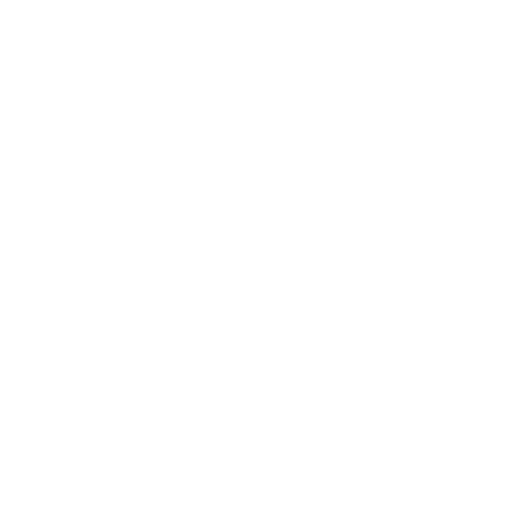
t = 0.00 s
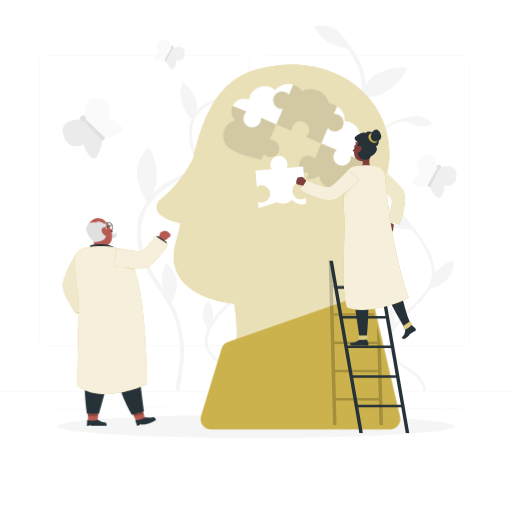
t = 1.15 s
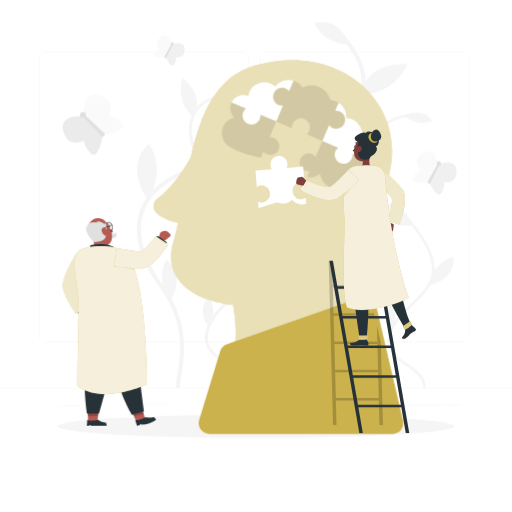
t = 2.20 s
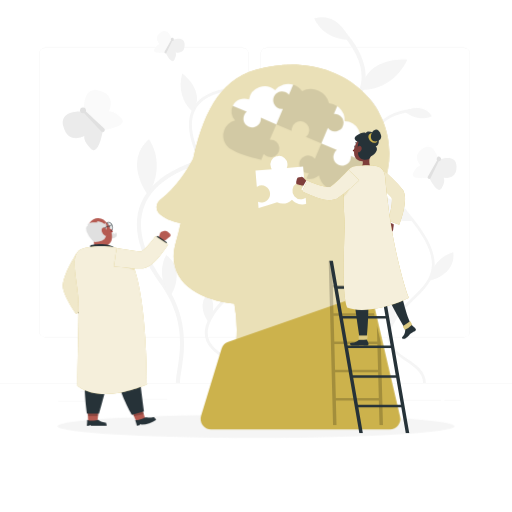
t = 3.55 s
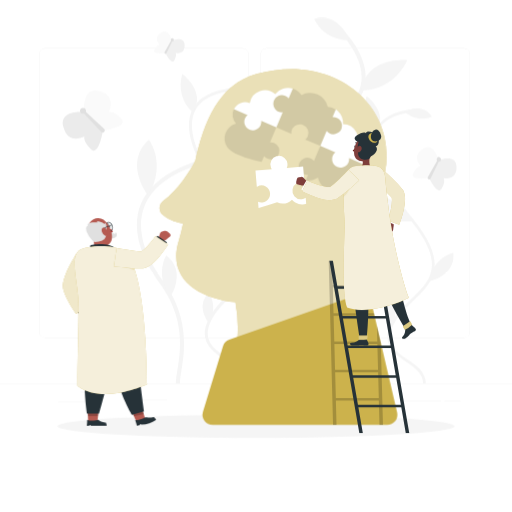
t = 4.60 s
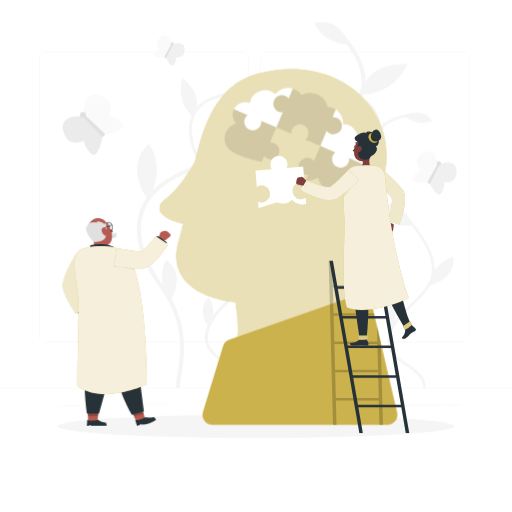
t = 5.80 s

The animated SVG that drew these frames (rendered in a browser with its animation timeline set to each time). Animation: 7 CSS @keyframes rules; one cycle of 7.00 s, repeats indefinitely.

<svg class="animated" id="freepik_stories-mental-health" xmlns="http://www.w3.org/2000/svg" viewBox="0 0 500 500" version="1.1" xmlns:xlink="http://www.w3.org/1999/xlink" xmlns:svgjs="http://svgjs.com/svgjs"><style>svg#freepik_stories-mental-health:not(.animated) .animable {opacity: 0;}svg#freepik_stories-mental-health.animated #freepik--background-complete--inject-1 {animation: 1s 1 forwards cubic-bezier(.36,-0.01,.5,1.38) lightSpeedRight,6s Infinite  linear floating;animation-delay: 0s,1s;}svg#freepik_stories-mental-health.animated #freepik--Shadow--inject-1 {animation: 1s 1 forwards cubic-bezier(.36,-0.01,.5,1.38) slideDown;animation-delay: 0s;}svg#freepik_stories-mental-health.animated #freepik--Head--inject-1 {animation: 1s 1 forwards cubic-bezier(.36,-0.01,.5,1.38) fadeIn,6s Infinite  linear heartbeat;animation-delay: 0s,1s;}svg#freepik_stories-mental-health.animated #freepik--character-1--inject-1 {animation: 1s 1 forwards cubic-bezier(.36,-0.01,.5,1.38) lightSpeedLeft;animation-delay: 0s;}svg#freepik_stories-mental-health.animated #freepik--character-2--inject-1 {animation: 1s 1 forwards cubic-bezier(.36,-0.01,.5,1.38) zoomOut;animation-delay: 0s;}            @keyframes lightSpeedRight {              from {                transform: translate3d(50%, 0, 0) skewX(-20deg);                opacity: 0;              }              60% {                transform: skewX(10deg);                opacity: 1;              }              80% {                transform: skewX(-2deg);              }              to {                opacity: 1;                transform: translate3d(0, 0, 0);              }            }                    @keyframes floating {                0% {                    opacity: 1;                    transform: translateY(0px);                }                50% {                    transform: translateY(-10px);                }                100% {                    opacity: 1;                    transform: translateY(0px);                }            }                    @keyframes slideDown {                0% {                    opacity: 0;                    transform: translateY(-30px);                }                100% {                    opacity: 1;                    transform: translateY(0);                }            }                    @keyframes fadeIn {                0% {                    opacity: 0;                }                100% {                    opacity: 1;                }            }                    @keyframes heartbeat {                0% {                    transform: scale(1);                }                10% {                    transform: scale(1.1);                }                30% {                    transform: scale(1);                }                40% {                    transform: scale(1);                }                50% {                    transform: scale(1.1);                }                60% {                    transform: scale(1);                }                100% {                    transform: scale(1);                }            }                    @keyframes lightSpeedLeft {              from {                transform: translate3d(-50%, 0, 0) skewX(20deg);                opacity: 0;              }              60% {                transform: skewX(-10deg);                opacity: 1;              }              80% {                transform: skewX(2deg);              }              to {                opacity: 1;                transform: translate3d(0, 0, 0);              }            }                    @keyframes zoomOut {                0% {                    opacity: 0;                    transform: scale(1.5);                }                100% {                    opacity: 1;                    transform: scale(1);                }            }        </style><g id="freepik--background-complete--inject-1" class="animable" style="transform-origin: 250px 212.763px;"><rect y="382.4" width="500" height="0.25" style="fill: rgb(235, 235, 235); transform-origin: 250px 382.525px;" id="ell7e2s16hpva" class="animable"></rect><rect x="78.54" y="390.79" width="33.12" height="0.25" style="fill: rgb(235, 235, 235); transform-origin: 95.1px 390.915px;" id="elj21jfamevr" class="animable"></rect><rect x="133.33" y="398" width="30.17" height="0.25" style="fill: rgb(235, 235, 235); transform-origin: 148.415px 398.125px;" id="elrzzdkbeqd4" class="animable"></rect><rect x="56.85" y="400.07" width="38.25" height="0.25" style="fill: rgb(235, 235, 235); transform-origin: 75.975px 400.195px;" id="el4sirgf41ee2" class="animable"></rect><rect x="434" y="399.53" width="15.9" height="0.25" style="fill: rgb(235, 235, 235); transform-origin: 441.95px 399.655px;" id="elud8o9egt1fa" class="animable"></rect><rect x="391.47" y="399.53" width="39.32" height="0.25" style="fill: rgb(235, 235, 235); transform-origin: 411.13px 399.655px;" id="el7g2fe4u8qu8" class="animable"></rect><rect x="250" y="390.66" width="30.33" height="0.25" style="fill: rgb(235, 235, 235); transform-origin: 265.165px 390.785px;" id="el2dlzj35oow4" class="animable"></rect><rect x="284.67" y="390.66" width="72.1" height="0.25" style="fill: rgb(235, 235, 235); transform-origin: 320.72px 390.785px;" id="elsffnrq1wlv" class="animable"></rect><path d="M237,337.8H43.91a5.71,5.71,0,0,1-5.7-5.71V60.66A5.71,5.71,0,0,1,43.91,55H237a5.71,5.71,0,0,1,5.71,5.71V332.09A5.71,5.71,0,0,1,237,337.8ZM43.91,55.2a5.46,5.46,0,0,0-5.45,5.46V332.09a5.46,5.46,0,0,0,5.45,5.46H237a5.47,5.47,0,0,0,5.46-5.46V60.66A5.47,5.47,0,0,0,237,55.2Z" style="fill: rgb(235, 235, 235); transform-origin: 140.46px 196.4px;" id="el2gkimh5v55a" class="animable"></path><path d="M453.31,337.8H260.21a5.72,5.72,0,0,1-5.71-5.71V60.66A5.72,5.72,0,0,1,260.21,55h193.1A5.71,5.71,0,0,1,459,60.66V332.09A5.71,5.71,0,0,1,453.31,337.8ZM260.21,55.2a5.47,5.47,0,0,0-5.46,5.46V332.09a5.47,5.47,0,0,0,5.46,5.46h193.1a5.47,5.47,0,0,0,5.46-5.46V60.66a5.47,5.47,0,0,0-5.46-5.46Z" style="fill: rgb(235, 235, 235); transform-origin: 356.75px 196.4px;" id="elq8u3642svyk" class="animable"></path><path d="M175.67,382.4h-4a90.33,90.33,0,0,1,1.51-12.94c3.18-19.91,8-50-16.88-84.29-14.72-20.29-29.94-50.25-18.82-77.71C147.7,182.22,178.15,165,228,156.24,299.36,143.71,342,122.51,351.24,95c5.72-17-1.47-36.52-21.37-57.93l2.93-2.72c21,22.56,28.45,43.4,22.23,61.92-9.75,29-53.44,51.15-126.35,64-48.39,8.5-77.83,24.91-87.49,48.78-10.43,25.76,4.22,54.39,18.35,73.87,25.85,35.64,20.68,67.95,17.59,87.26A87.25,87.25,0,0,0,175.67,382.4Z" style="fill: rgb(245, 245, 245); transform-origin: 245.404px 208.375px;" id="elahw7k01r4i" class="animable"></path><path d="M144.45,198.71c11.39-17.6,11.28-38.72,1-54.35C119.89,167.19,144.45,198.71,144.45,198.71Z" style="fill: rgb(245, 245, 245); transform-origin: 143.452px 171.535px;" id="el8op5uatybnd" class="animable"></path><path d="M226.91,158.61c24.56-9.86,50.7-4.62,67.56,12C260,196.65,226.91,158.61,226.91,158.61Z" style="fill: rgb(245, 245, 245); transform-origin: 260.69px 166.683px;" id="elsuu0fryh6" class="animable"></path><path d="M397.77,66.76c-8.82,18.91-26.69,30-45.33,29.53C358.21,62.71,397.77,66.76,397.77,66.76Z" style="fill: rgb(245, 245, 245); transform-origin: 375.105px 81.4557px;" id="eldkq8i23sykj" class="animable"></path><path d="M166.49,297.73c-9.58-12.31-10.85-28-4.2-40.23C182.67,272.78,166.49,297.73,166.49,297.73Z" style="fill: rgb(245, 245, 245); transform-origin: 165.356px 277.615px;" id="elkkg06fsddy" class="animable"></path><path d="M341.41,47.24c-15.6.22-28.88-8.2-34.65-20.89C331.24,19.29,341.41,47.24,341.41,47.24Z" style="fill: rgb(245, 245, 245); transform-origin: 324.085px 36.2255px;" id="el6jyqadvjpz" class="animable"></path><path d="M415.89,382.4h-2.68c0-9.63-8.15-15.28-16.78-21.26C385,353.2,372,344.19,381.67,324.33c4.68-9.59,12.36-17,19.79-24.17,18.52-17.88,34.52-33.32.2-76.22-31.05-38.82-43.25-69.36-35.28-88.32,5.09-12.1,18.11-19.28,38.7-21.34l.26,2.68c-19.53,2-31.8,8.58-36.48,19.7-7.57,18,4.5,47.6,34.9,85.6,35.85,44.82,18.22,61.83-.44,79.84-7.26,7-14.77,14.25-19.23,23.41-8.67,17.79,2.28,25.38,13.87,33.42C406.78,365,415.89,371.37,415.89,382.4Z" style="fill: rgb(245, 245, 245); transform-origin: 394.262px 248.34px;" id="eldiha9vj4yl9" class="animable"></path><path d="M419,282.58c2.08-13.93,11.51-24.52,23.65-27.81C445.37,277.6,419,282.58,419,282.58Z" style="fill: rgb(245, 245, 245); transform-origin: 430.923px 268.675px;" id="el5kzmh2rfujk" class="animable"></path><path d="M403.25,223.93c-8-15.87-23.5-24.83-39.35-24C369.67,228.4,403.25,223.93,403.25,223.93Z" style="fill: rgb(245, 245, 245); transform-origin: 383.575px 212.031px;" id="elrxr1fops55i" class="animable"></path><path d="M357.93,101.79c-3.95,13.45.14,27,9.73,35C379.66,117.32,357.93,101.79,357.93,101.79Z" style="fill: rgb(245, 245, 245); transform-origin: 363.854px 119.29px;" id="elgcn9k2q19ib" class="animable"></path><path d="M381.83,327.51c5.61-8.85,5.46-19.4.23-27.17C369.42,311.87,381.83,327.51,381.83,327.51Z" style="fill: rgb(245, 245, 245); transform-origin: 381.196px 313.925px;" id="el60d7dzidiih" class="animable"></path><path d="M395,117c7.76,7,18.19,8.69,26.73,4.85C412.53,107.41,395,117,395,117Z" style="fill: rgb(245, 245, 245); transform-origin: 408.365px 118.869px;" id="el6ncgy4zzb" class="animable"></path><path d="M240.43,382.4h-2.89c0-10.37-8.78-16.46-18.08-22.91-12.34-8.55-26.32-18.25-15.89-39.65,5-10.32,13.3-18.31,21.3-26,20-19.26,37.2-35.9.23-82.11-33.46-41.82-46.6-74.72-38-95.15,5.48-13,19.51-20.76,41.69-23l.28,2.88c-21,2.1-34.26,9.25-39.3,21.22-8.15,19.39,4.85,51.28,37.6,92.22,38.62,48.28,19.63,66.6-.48,86-7.82,7.55-15.9,15.35-20.71,25.22-9.34,19.17,2.45,27.35,14.94,36C230.61,363.7,240.43,370.51,240.43,382.4Z" style="fill: rgb(245, 245, 245); transform-origin: 217.134px 237.99px;" id="el5d11s8c1dne" class="animable"></path><path d="M243.78,274.87c2.23-15,12.39-26.41,25.47-30C272.18,269.5,243.78,274.87,243.78,274.87Z" style="fill: rgb(245, 245, 245); transform-origin: 256.621px 259.87px;" id="elzs17qy2v4vn" class="animable"></path><path d="M226.81,211.69c-8.62-17.1-25.32-26.75-42.4-25.82C190.64,216.5,226.81,211.69,226.81,211.69Z" style="fill: rgb(245, 245, 245); transform-origin: 205.61px 198.887px;" id="elu1s0h5s2by" class="animable"></path><path d="M178,80.11c-4.25,14.49.15,29,10.49,37.72C201.4,96.84,178,80.11,178,80.11Z" style="fill: rgb(245, 245, 245); transform-origin: 184.383px 98.97px;" id="el5leiltp9gxj" class="animable"></path><path d="M203.74,323.27c6-9.53,5.87-20.9.24-29.27C190.36,306.42,203.74,323.27,203.74,323.27Z" style="fill: rgb(245, 245, 245); transform-origin: 203.043px 308.635px;" id="el81mq4cxj9za" class="animable"></path><path d="M217.92,96.47c8.36,7.58,19.59,9.36,28.79,5.23C236.8,86.16,217.92,96.47,217.92,96.47Z" style="fill: rgb(245, 245, 245); transform-origin: 232.315px 98.4934px;" id="ele5h7tbhuo5" class="animable"></path><path d="M82.23,117.33l18.28,18.28s-3.86,25.67-11.83,18-6.27-12.31-6.27-12.31S66.88,150,61.93,132.26,82.23,117.33,82.23,117.33Z" style="fill: rgb(235, 235, 235); transform-origin: 80.8984px 136.104px;" id="el26rfzrb97bs" class="animable"></path><path d="M82.23,117.33l18.28,18.28s25.68-3.86,18-11.83-12.3-6.27-12.3-6.27S114.86,102,97.16,97,82.23,117.33,82.23,117.33Z" style="fill: rgb(250, 250, 250); transform-origin: 101.008px 115.978px;" id="el8gymu8al9vt" class="animable"></path><circle cx="81.04" cy="116.14" r="2.88" style="fill: rgb(224, 224, 224); transform-origin: 81.04px 116.14px;" id="eltrie8e43g6o" class="animable"></circle><path d="M101.76,136.85h0a2,2,0,0,1-2.84,0L80.63,117.39l1.67-1.67L101.71,134A2,2,0,0,1,101.76,136.85Z" style="fill: rgb(224, 224, 224); transform-origin: 91.481px 126.581px;" id="elxa5tzn0ia7g" class="animable"></path><path d="M428,164.7l-9,17.12s-19.21,2.91-15.51-4.48,7.42-7.2,7.42-7.2-9.6-9.21,2-16.66S428,164.7,428,164.7Z" style="fill: rgb(250, 250, 250); transform-origin: 415.508px 167.055px;" id="el08vem909pjpf" class="animable"></path><path d="M428,164.7l-9,17.12s8.44,17.5,12.45,10.28,1.76-10.18,1.76-10.18,13,2.73,12.65-11S428,164.7,428,164.7Z" style="fill: rgb(240, 240, 240); transform-origin: 432.433px 178.248px;" id="ely1gxq9jhy4" class="animable"></path><path d="M430.51,164.6a2.16,2.16,0,1,1-.9-2.92A2.15,2.15,0,0,1,430.51,164.6Z" style="fill: rgb(224, 224, 224); transform-origin: 428.603px 163.59px;" id="el5hhvnhxiy4y" class="animable"></path><path d="M418.37,183h0a1.48,1.48,0,0,1-.6-2l9.85-17.37,1.56.83-8.79,17.92A1.48,1.48,0,0,1,418.37,183Z" style="fill: rgb(224, 224, 224); transform-origin: 423.387px 173.405px;" id="el27bpbm44db6" class="animable"></path><path d="M167.87,47.68l-6.32,12s-13.44,2-10.85-3.13,5.19-5,5.19-5-6.72-6.44,1.37-11.65S167.87,47.68,167.87,47.68Z" style="fill: rgb(250, 250, 250); transform-origin: 159.119px 49.3656px;" id="elwaktxn0gbj" class="animable"></path><path d="M167.87,47.68l-6.32,12s5.9,12.25,8.71,7.2,1.23-7.13,1.23-7.13,9.11,1.91,8.85-7.71S167.87,47.68,167.87,47.68Z" style="fill: rgb(240, 240, 240); transform-origin: 170.948px 57.1728px;" id="ele1wmlsjyto" class="animable"></path><path d="M169.62,47.6a1.51,1.51,0,1,1-.63-2A1.51,1.51,0,0,1,169.62,47.6Z" style="fill: rgb(224, 224, 224); transform-origin: 168.269px 46.9265px;" id="elvgbotkj07ki" class="animable"></path><path d="M161.12,60.46h0A1,1,0,0,1,160.7,59l6.89-12.15,1.09.57L162.54,60A1,1,0,0,1,161.12,60.46Z" style="fill: rgb(224, 224, 224); transform-origin: 164.608px 53.7234px;" id="elsin6yu4vjci" class="animable"></path></g><g id="freepik--Shadow--inject-1" class="animable" style="transform-origin: 250px 416.24px;"><ellipse id="freepik--path--inject-1" cx="250" cy="416.24" rx="193.89" ry="11.32" style="fill: rgb(245, 245, 245); transform-origin: 250px 416.24px;" class="animable"></ellipse></g><g id="freepik--Head--inject-1" class="animable" style="transform-origin: 271.93px 241.185px;"><path d="M371.37,184.33c27.05-70.41-37.54-135.5-120.79-112.11-36.92,10.37-51.17,46-59.94,84.82-5.26,9.94-16.11,27.77-31.28,39.07a8.82,8.82,0,0,0-.43,13.82c6.61,5.56,14.85,7.69,19.78,8.49-1.35,6.25-2.81,12.24-4.48,17.85-10.83,36.5,20.39,55.28,55.6,58.83a132,132,0,0,1,1.94,35.37c-1.21,15.58,13,27.91,28.33,24.82l69-13.93a23.68,23.68,0,0,0,18.93-25.24,564.57,564.57,0,0,1-.16-89.87C355.86,216.81,363.64,204.42,371.37,184.33Z" style="fill: #CCB24C; transform-origin: 266.708px 211.569px;" id="el6rj5en9trq7" class="animable"></path><g id="elzvszvfwtico"><path d="M371.37,184.33c27.05-70.41-37.54-135.5-120.79-112.11-36.92,10.37-51.17,46-59.94,84.82-5.26,9.94-16.11,27.77-31.28,39.07a8.82,8.82,0,0,0-.43,13.82c6.61,5.56,14.85,7.69,19.78,8.49-1.35,6.25-2.81,12.24-4.48,17.85-10.83,36.5,20.39,55.28,55.6,58.83a132,132,0,0,1,1.94,35.37c-1.21,15.58,13,27.91,28.33,24.82l69-13.93a23.68,23.68,0,0,0,18.93-25.24,564.57,564.57,0,0,1-.16-89.87C355.86,216.81,363.64,204.42,371.37,184.33Z" style="fill: rgb(255, 255, 255); opacity: 0.6; transform-origin: 266.708px 211.569px;" class="animable" id="el7l73qkgvner"></path></g><path d="M378.08,415H207.66a9.94,9.94,0,0,1-9.51-12.84l19.56-64a10,10,0,0,1,6.22-6.48l125.64-44a9.93,9.93,0,0,1,13,7.12l25.23,108A9.94,9.94,0,0,1,378.08,415Z" style="fill: #CCB24C; transform-origin: 292.889px 351.053px;" id="el41b4rn61l2k" class="animable"></path><path d="M268.68,91.87a15,15,0,0,0-24.83,8.79,12.28,12.28,0,0,0-15.52,6l13.39,5.69a8.35,8.35,0,1,0,13.44,5.7l14.71,6.25,6.25-14.71a8.34,8.34,0,0,1-8.26-4.45,8.06,8.06,0,0,1-.42-1c-.11-.3-.2-.6-.28-.91a8.29,8.29,0,0,1-.24-1.93s0,0,0-.07a8.48,8.48,0,0,1,.67-3.25,8.34,8.34,0,0,1,14.25-1.88l4.1-9.65a16.07,16.07,0,0,0-17.25,5.34Z" style="fill: rgb(255, 255, 255); transform-origin: 257.135px 106.516px;" id="elbqwiwo7t6tp" class="animable"></path><g id="elxcv1glienei"><path d="M261.23,155a8.26,8.26,0,0,0,4.52.56A8.33,8.33,0,0,0,264.41,139a6.79,6.79,0,0,0-.78,0h0l6.24-14.71-14.71-6.25a8.27,8.27,0,0,1-.61,4.13,8.35,8.35,0,1,1-12.83-9.83l-13.39-5.69a12.27,12.27,0,0,0,2.17,14,15,15,0,0,0-8.67,23h0l.22.29a15.13,15.13,0,0,0,5.41,4.6c6.27,3.81,16.27,7,28,9.58l2.44-5.73A8.25,8.25,0,0,0,261.23,155Z" style="opacity: 0.1; transform-origin: 246.003px 132.385px;" class="animable" id="elvrb6q2dm1j"></path></g><path d="M328.82,115a8.35,8.35,0,0,1,5,6.44,9.24,9.24,0,0,1,.1,1.18v.08A8.35,8.35,0,0,1,319,127.83l-6.24,14.7h0l14.71,6.24a8.35,8.35,0,1,0,13.44,5.71l13.49,5.73a12.32,12.32,0,0,0-7.14-15.63,15,15,0,0,0-12.34-23.27,16.06,16.06,0,0,0-5.17-12.94,16.23,16.23,0,0,0-1.87-1.46l-3.17,7.47A8.27,8.27,0,0,1,328.82,115Z" style="fill: rgb(255, 255, 255); transform-origin: 333.939px 135.307px;" id="elvydhlwhvphi" class="animable"></path><g id="elgufaiue23ml"><path d="M278.52,93.64a8.35,8.35,0,0,0-10.94,4.42,8.48,8.48,0,0,0-.67,3.25s0,0,0,.07a8.29,8.29,0,0,0,.24,1.93c.08.31.17.61.28.91a8.06,8.06,0,0,0,.42,1,8.34,8.34,0,0,0,8.26,4.45h0l-6.25,14.71h0l14.7,6.25a8.93,8.93,0,0,1,0-2,.17.17,0,0,1,0-.07s0-.09,0-.13a8.32,8.32,0,0,1,9.63-6.88,7.88,7.88,0,0,1,1.86.54h0A8.35,8.35,0,0,1,300.57,133a8.25,8.25,0,0,1-1.78,2.63,9.72,9.72,0,0,1-.76.68l14.71,6.24,6.24-14.7a8.35,8.35,0,0,0,14.92-5.13v-.08a9.24,9.24,0,0,0-.1-1.18,8.31,8.31,0,0,0-9.11-7h0l3.17-7.47a16,16,0,0,0-7.8-2.72,17.79,17.79,0,0,0-25.65-11.5,16.12,16.12,0,0,0-8.48-6.17l-4.1,9.65A8.34,8.34,0,0,0,278.52,93.64Z" style="opacity: 0.1; transform-origin: 300.405px 114.575px;" class="animable" id="eliqtnvfdxqq"></path></g><g id="ellj2jjxiupqt"><path d="M340.27,158.62a8.35,8.35,0,1,1-12.82-9.84l-14.71-6.24-6.25,14.71c-.16-.21-.35-.4-.53-.6a8.14,8.14,0,0,0-2.78-1.94,8.35,8.35,0,0,0-7.29,15c.24.13.5.26.76.37a8.39,8.39,0,0,0,4.13.62h0l-2.31,5.43a13.62,13.62,0,0,0,10.14-1.72,13.84,13.84,0,0,0,1.79-1.33,17.62,17.62,0,0,0,2.32,5.94,17.93,17.93,0,0,0,33.11-11,12.31,12.31,0,0,0,8.55-7.8l-13.49-5.73A8.39,8.39,0,0,1,340.27,158.62Z" style="opacity: 0.1; transform-origin: 322.977px 165.029px;" class="animable" id="elebi44k4uqqu"></path></g><g id="eluvn1ra0llii"><g style="opacity: 0.2; transform-origin: 348.185px 362.37px;" class="animable" id="el8loeu6p532w"><polygon points="327.26 363.52 327.93 388.81 369.85 388.81 369.18 363.52 327.26 363.52" style="fill: none; transform-origin: 348.555px 376.165px;" id="el0cdvcrq77vmi" class="animable"></polygon><polygon points="368.44 335.93 326.52 335.93 327.19 361.22 369.12 361.22 368.44 335.93" style="fill: none; transform-origin: 347.82px 348.575px;" id="el70ouqutu8g5" class="animable"></polygon></g></g></g><g id="freepik--character-1--inject-1" class="animable" style="transform-origin: 113.899px 314.405px;"><path d="M88.13,308l.17-2.48a2.55,2.55,0,0,0-.94-2.26l-3-2.23a4.25,4.25,0,0,0-4.38-.28l-1,.44c-.54,4.15,1.61,8.58,1.61,8.58l.48,1.36a1.84,1.84,0,0,0,2.77,1l2.64-1.46A3.42,3.42,0,0,0,88.13,308Z" style="fill: rgb(181, 91, 82); transform-origin: 83.6037px 306.352px;" id="el7fh7l3gldx" class="animable"></path><path d="M83.71,299l1.54,1.25a88.78,88.78,0,0,1-7.81,6.08,17.74,17.74,0,0,0-1.91-1.62Z" style="fill: rgb(38, 50, 56); transform-origin: 80.39px 302.665px;" id="eldtnp4e671zk" class="animable"></path><path d="M89.58,258.38c-.57.73-1.28,1.71-1.9,2.6s-1.28,1.83-1.9,2.75c-1.23,1.86-2.42,3.74-3.51,5.62A62.86,62.86,0,0,0,79.35,275a27,27,0,0,0-1.8,5l.09-1.72a5.92,5.92,0,0,0,.19,1.61,22.75,22.75,0,0,0,.69,2.41,56.54,56.54,0,0,0,2.18,5.4c.84,1.84,1.78,3.69,2.76,5.53s2,3.72,3,5.39l-12.2,8.05c-1.41-2-2.63-3.91-3.87-5.92s-2.41-4-3.55-6.12a73.36,73.36,0,0,1-3.21-6.71c-.49-1.21-1-2.47-1.38-3.87a24.3,24.3,0,0,1-.95-4.91l-.06-.7.15-1a42.22,42.22,0,0,1,2.33-8.73A80.36,80.36,0,0,1,67,261.25c1.15-2.35,2.37-4.62,3.64-6.84.63-1.11,1.28-2.22,2-3.31s1.31-2.13,2.12-3.35Z" style="fill: #CCB24C; transform-origin: 75.41px 277.21px;" id="el0s92rfbpdn2" class="animable"></path><g id="el7kkrhwirpb"><path d="M89.58,258.38c-.57.73-1.28,1.71-1.9,2.6s-1.28,1.83-1.9,2.75c-1.23,1.86-2.42,3.74-3.51,5.62A62.86,62.86,0,0,0,79.35,275a27,27,0,0,0-1.8,5l.09-1.72a5.92,5.92,0,0,0,.19,1.61,22.75,22.75,0,0,0,.69,2.41,56.54,56.54,0,0,0,2.18,5.4c.84,1.84,1.78,3.69,2.76,5.53s2,3.72,3,5.39l-12.2,8.05c-1.41-2-2.63-3.91-3.87-5.92s-2.41-4-3.55-6.12a73.36,73.36,0,0,1-3.21-6.71c-.49-1.21-1-2.47-1.38-3.87a24.3,24.3,0,0,1-.95-4.91l-.06-.7.15-1a42.22,42.22,0,0,1,2.33-8.73A80.36,80.36,0,0,1,67,261.25c1.15-2.35,2.37-4.62,3.64-6.84.63-1.11,1.28-2.22,2-3.31s1.31-2.13,2.12-3.35Z" style="fill: rgb(255, 255, 255); opacity: 0.7; transform-origin: 75.41px 277.21px;" class="animable" id="elvv92bdppxpj"></path></g><polygon points="138.39 397.53 127.76 399.72 133.12 411.75 142.01 409.93 138.39 397.53" style="fill: rgb(181, 91, 82); transform-origin: 134.885px 404.64px;" id="eluv4qk12gga" class="animable"></polygon><g id="eln37pgtxcc1o"><polygon points="138.39 397.53 127.75 399.73 130.76 406.46 140.42 404.48 138.39 397.53" style="opacity: 0.2; transform-origin: 134.085px 401.995px;" class="animable" id="elv2lti12vt9c"></polygon></g><path d="M113.58,359.73c-5.3-16.47-18-33-17-49.26l35.41-.09s2.31,32.8,3.51,48c1.25,15.76,5.2,43.4,5.2,43.4l-12,3.22S112.66,377.37,113.58,359.73Z" style="fill: rgb(38, 50, 56); transform-origin: 118.612px 357.69px;" id="elbbevrixb009" class="animable"></path><path d="M133.69,415.93l2.77-.73.24-1.06,1.59.58a29.85,29.85,0,0,0,14.16-4.79,7.25,7.25,0,0,0-2.21-2.64s-4.12,1-6.86.24a1.82,1.82,0,0,0-1.34.09c-1.71.84-6.3,2.91-9.47,2.63a.4.4,0,0,0-.41.55A33.62,33.62,0,0,1,133.69,415.93Z" style="fill: rgb(38, 50, 56); transform-origin: 142.29px 411.61px;" id="ele2rgnuhhfjo" class="animable"></path><polygon points="96.42 399.02 85.54 399.13 86.06 411.96 95.15 411.89 96.42 399.02" style="fill: rgb(181, 91, 82); transform-origin: 90.98px 405.49px;" id="el25ng5g9o28k" class="animable"></polygon><g id="ellyukee91s8"><polygon points="96.42 399.03 85.54 399.13 85.83 406.32 95.71 406.23 96.42 399.03" style="opacity: 0.2; transform-origin: 90.98px 402.675px;" class="animable" id="eluwni6bsbjfb"></polygon></g><path d="M84.59,355.6c-.88-16.48-10.08-33.89-5.65-44.46l33.89-.76s-.32,31.83-3.84,47C105.33,373.21,96.73,404,96.73,404l-11.76,0S80.17,374.39,84.59,355.6Z" style="fill: rgb(38, 50, 56); transform-origin: 95.2852px 357.19px;" id="elbi33mt2pq0q" class="animable"></path><path d="M110.89,227.76c1.19,1.15,2,.46,1.93-1.12a3.13,3.13,0,0,1-.5,5.37c-2.22,1.26-4.72.55-5.59-.81l-.34-4.65C108.08,225.69,109.1,226.05,110.89,227.76Z" style="fill: rgb(224, 224, 224); transform-origin: 110.254px 229.384px;" id="eljshnx2t9fa8" class="animable"></path><path d="M105.93,222.72l1.77,4.55a4.15,4.15,0,0,0,2.61-1.46A10.2,10.2,0,0,0,105.93,222.72Z" style="fill: rgb(160, 39, 36); transform-origin: 108.12px 224.995px;" id="elvtqjgjm8k59" class="animable"></path><path d="M106.24,221.83c.21.54.67.86,1,.71s.47-.69.25-1.23-.67-.86-1-.72S106,221.29,106.24,221.83Z" style="fill: rgb(38, 50, 56); transform-origin: 106.861px 221.567px;" id="el0vw0r98kps3" class="animable"></path><path d="M107.64,225.78a2.76,2.76,0,0,1-1.09-.24,5.54,5.54,0,0,1-2.73-3.1c-1-2.41-.42-4.9,1.19-5.56A2.48,2.48,0,0,1,107,217a5.54,5.54,0,0,1,2.73,3.1c1,2.41.42,4.9-1.19,5.56A2.22,2.22,0,0,1,107.64,225.78Zm-1.78-8.57a1.85,1.85,0,0,0-.66.13c-1.36.56-1.77,2.76-.91,4.91h0a5,5,0,0,0,2.46,2.83,2,2,0,0,0,1.55.07c1.36-.56,1.77-2.76.91-4.91a5,5,0,0,0-2.46-2.83A2.32,2.32,0,0,0,105.86,217.21Z" style="fill: rgb(38, 50, 56); transform-origin: 106.775px 221.256px;" id="el7zzmxonr357" class="animable"></path><path d="M106.3,219.42a.32.32,0,0,1-.31,0,2.69,2.69,0,0,0-2.42-.43.34.34,0,0,1-.44-.19.35.35,0,0,1,.19-.45,3.38,3.38,0,0,1,3.06.52.33.33,0,0,1,.08.47A.28.28,0,0,1,106.3,219.42Z" style="fill: rgb(38, 50, 56); transform-origin: 104.816px 218.825px;" id="ellom5djf4ynk" class="animable"></path><path d="M87,227c3,6.47,5.25,10.79,10.2,12.06,9.85,2.52,13-2.92,12-10.18-1-6.53-5.77-16-13.29-16A9.84,9.84,0,0,0,87,227Z" style="fill: rgb(181, 91, 82); transform-origin: 97.6984px 226.283px;" id="el3gc8p3a216p" class="animable"></path><path d="M108.68,243.56a6.38,6.38,0,0,0-3.05-2.89,5.9,5.9,0,0,1-.1-4L90.63,232c1.2,4.92,2.14,8.82.31,11.21,2.93,1.78,8.3,5,14.15,4.83S109.63,245.62,108.68,243.56Z" style="fill: rgb(181, 91, 82); transform-origin: 100.071px 240.023px;" id="elaar2apeqqf6" class="animable"></path><path d="M88.32,242.68c-.89-2.84.46-3.22.46-3.22s9.21-2.21,17.75,0,3.4,5.3,3.4,5.3Z" style="fill: rgb(38, 50, 56); transform-origin: 99.74px 241.619px;" id="elekhtwtxsx0u" class="animable"></path><path d="M103.44,226.1c.94-2.19,1-6.6-.84-8.8a1.84,1.84,0,0,1-.72,1.5c-.47-.7-3.39-2.65-7.5-2.56a2.51,2.51,0,0,1,.83,1s-6.44-1.07-9.92,1.56c0,0,.74,1,.2,1.66-1.27.72-1.79,1.61-1.28,4.54s4,8.06,7.39,11.26c6.34.36,9.73-2.23,9.73-2.23S105,230.2,103.44,226.1Z" style="fill: rgb(224, 224, 224); transform-origin: 94.0498px 226.266px;" id="el2twn7eoy9sz" class="animable"></path><path d="M100.36,225.25h-.06a.24.24,0,0,1-.18-.3c.4-1.56,2.48-3.05,3.83-3.6,2-.85,5.13-2,5.16-2a.25.25,0,0,1,.17.47s-3.11,1.14-5.14,2c-1.22.5-3.18,1.88-3.54,3.26A.26.26,0,0,1,100.36,225.25Z" style="fill: rgb(38, 50, 56); transform-origin: 104.775px 222.294px;" id="elilcn03qcia" class="animable"></path><path d="M99.5,226.29a6.76,6.76,0,0,0,3,3.7c1.78.93,2.77-1,2.37-3.16-.36-2-1.71-4.88-3.54-4.87S98.76,224.24,99.5,226.29Z" style="fill: rgb(181, 91, 82); transform-origin: 102.087px 226.095px;" id="elxefvjg6dzab" class="animable"></path><path d="M113.44,243.11a137.47,137.47,0,0,0-30.24.48,10.2,10.2,0,0,0-8.49,12.15c4.7,23.68,2.38,52.21,2.87,56.89,0,0,29.56,7.28,56-.65,3.09-29-7.31-53.08-12.06-63.1A10.16,10.16,0,0,0,113.44,243.11Z" style="fill: rgb(38, 50, 56); transform-origin: 104.322px 279.09px;" id="elbo96ceamnf5" class="animable"></path><path d="M84.72,415.93h2.36l.6-1,1.28,1h15.21a6.54,6.54,0,0,0-.75-3.27s-5.21-.39-6.94-2.51a.55.55,0,0,0-.54-.22c-1.4.3-7,1.37-10.16.25a.49.49,0,0,0-.68.47A34.61,34.61,0,0,1,84.72,415.93Z" style="fill: rgb(38, 50, 56); transform-origin: 94.4469px 412.926px;" id="ellz2z6b2b2q" class="animable"></path><path d="M119.34,244.16c-12.27-6.46-36.45-3.73-41.79.17-10.19,7.45-.9,31.6-.82,54.65s-1.09,49.07-1.09,77.71c24.87,19,67.78-1.35,67.78-1.35S144,257.16,119.34,244.16Z" style="fill: #CCB24C; transform-origin: 108.1px 312.542px;" id="elngaazzji4p8" class="animable"></path><g id="elq02edknz17a"><path d="M119.34,244.16c-12.27-6.46-36.45-3.73-41.79.17-10.19,7.45-.9,31.6-.82,54.65s-1.09,49.07-1.09,77.71c24.87,19,67.78-1.35,67.78-1.35S144,257.16,119.34,244.16Z" style="fill: rgb(255, 255, 255); opacity: 0.8; transform-origin: 108.1px 312.542px;" class="animable" id="ell81abrdmw3a"></path></g><g id="elgya5y3onsst"><path d="M128.72,256.77l-9.55,1.71a46.26,46.26,0,0,0,12.25,5.82A79.7,79.7,0,0,0,128.72,256.77Z" style="fill: #CCB24C; opacity: 0.2; transform-origin: 125.295px 260.535px;" class="animable" id="elginyvtj8gw6"></path></g><path d="M160.52,225.52l-2.41.63a2.53,2.53,0,0,0-1.83,1.61l-1.14,3.6a4.26,4.26,0,0,0,1.14,4.24l.72.76c4.1-.83,7.61-4.29,7.61-4.29l1.14-.88a1.85,1.85,0,0,0,.08-3l-2.22-2A3.41,3.41,0,0,0,160.52,225.52Z" style="fill: rgb(181, 91, 82); transform-origin: 160.767px 230.879px;" id="el5iyt0kt91xi" class="animable"></path><path d="M152,232.17l1.8-1.94a99.87,99.87,0,0,1,9.19,6.48,19.06,19.06,0,0,0-1.22,2.61Z" style="fill: rgb(38, 50, 56); transform-origin: 157.495px 234.775px;" id="el7lggswt8oyf" class="animable"></path><path d="M113.82,242.18c2,.38,4.19.75,6.29,1.09s4.23.68,6.33,1c4.21.62,8.43,1.17,12.44,1.49l-1.73.12c-.32.11,0,.09.54-.18a11.39,11.39,0,0,0,1.83-1.21,36.73,36.73,0,0,0,4.23-3.93c1.42-1.49,2.81-3.12,4.16-4.8.67-.84,1.34-1.7,2-2.56s1.31-1.79,1.85-2.55l12.34,7.84c-.73,1.19-1.35,2.16-2.05,3.22s-1.38,2.06-2.1,3.07c-1.43,2-2.94,4-4.6,6a53,53,0,0,1-5.64,5.87,28.29,28.29,0,0,1-3.8,2.86,17.64,17.64,0,0,1-5.89,2.42l-.61.13h-1.11c-4.73,0-9.22-.28-13.7-.59q-3.36-.24-6.69-.53c-2.24-.2-4.42-.41-6.71-.65Z" style="fill: #CCB24C; transform-origin: 137.65px 246.355px;" id="ely7w7verlmf" class="animable"></path><g id="el2g61n5t3xih"><path d="M113.82,242.18c2,.38,4.19.75,6.29,1.09s4.23.68,6.33,1c4.21.62,8.43,1.17,12.44,1.49l-1.73.12c-.32.11,0,.09.54-.18a11.39,11.39,0,0,0,1.83-1.21,36.73,36.73,0,0,0,4.23-3.93c1.42-1.49,2.81-3.12,4.16-4.8.67-.84,1.34-1.7,2-2.56s1.31-1.79,1.85-2.55l12.34,7.84c-.73,1.19-1.35,2.16-2.05,3.22s-1.38,2.06-2.1,3.07c-1.43,2-2.94,4-4.6,6a53,53,0,0,1-5.64,5.87,28.29,28.29,0,0,1-3.8,2.86,17.64,17.64,0,0,1-5.89,2.42l-.61.13h-1.11c-4.73,0-9.22-.28-13.7-.59q-3.36-.24-6.69-.53c-2.24-.2-4.42-.41-6.71-.65Z" style="fill: rgb(255, 255, 255); opacity: 0.8; transform-origin: 137.65px 246.355px;" class="animable" id="el39tpf3x0lcn"></path></g></g><g id="freepik--character-2--inject-1" class="animable" style="transform-origin: 327.828px 274.624px;"><g id="elsbe4pipqdgn"><path d="M368,318l.42,15.6H326.46l-.68-25.29H365.7l-.54-2.29H325.72l-.67-25.29h21.24c0-.77,0-1.54,0-2.3H325l-.64-23.86h-3.41L325.21,415h3.42L328,391.11h41.92l.64,23.85H374l-2.14-80.43Zm-41.44,17.9h41.92l.67,25.29H327.19Zm1.41,52.88-.67-25.29h41.92l.67,25.29Z" style="opacity: 0.2; transform-origin: 347.475px 334.785px;" class="animable" id="elpcwadhqneu"></path></g><path d="M396.22,422.8h3.42L370.42,254.6H367l4.34,25H329.43l-4.34-25h-3.42l29.22,168.2h3.41l-4.34-25h41.92Zm-14.39-82.89,4.6,26.52H344.51l-4.6-26.52Zm-42.34-2.42L334.88,311H376.8l4.61,26.52ZM371.77,282l4.61,26.53H334.46L329.85,282ZM349.54,395.37l-4.61-26.53h41.92l4.61,26.53Z" style="fill: rgb(38, 50, 56); transform-origin: 360.655px 338.7px;" id="elwd6pfn0ewm" class="animable"></path><path d="M376.76,224.23l-.63-2.11a2.56,2.56,0,0,1,.42-2.31l2.36-3.06a4.77,4.77,0,0,1,4-1.85l1,0c1.3,3.42.18,8.08.18,8.08l-.17,1.36a2.13,2.13,0,0,1-2.35,1.91l-2.71-.3A2.47,2.47,0,0,1,376.76,224.23Z" style="fill: rgb(127, 62, 59); transform-origin: 380.278px 220.579px;" id="elxlvp2fvt96" class="animable"></path><path d="M380.12,214.82,379,216.49a89.26,89.26,0,0,0,9.41,3.83,17.87,17.87,0,0,1,1.44-2.14Z" style="fill: rgb(255, 255, 255); transform-origin: 384.425px 217.57px;" id="el2xp0pwd6k9x" class="animable"></path><path d="M372.5,164.53c1.84,1.6,3.56,3.15,5.3,4.76s3.46,3.22,5.16,4.88a138,138,0,0,1,10,10.62l.53.64.25.49a16.25,16.25,0,0,1,1.66,5.81,28.55,28.55,0,0,1,.08,4.68,54.55,54.55,0,0,1-1.19,8.14c-.55,2.58-1.22,5.07-2,7.52s-1.52,4.81-2.46,7.34l-11-3.95c.66-2.06,1.32-4.38,1.87-6.58s1-4.47,1.41-6.66a42.71,42.71,0,0,0,.64-6.31,15.47,15.47,0,0,0-.16-2.6,2.66,2.66,0,0,0-.35-1.15l.79,1.13a126,126,0,0,0-9.49-9c-1.69-1.47-3.41-2.91-5.15-4.34s-3.52-2.86-5.23-4.19Z" style="fill: #CCB24C; transform-origin: 379.35px 191.97px;" id="el1whr40wl1td" class="animable"></path><g id="elvxae560d8i"><path d="M372.5,164.53c1.84,1.6,3.56,3.15,5.3,4.76s3.46,3.22,5.16,4.88a138,138,0,0,1,10,10.62l.53.64.25.49a16.25,16.25,0,0,1,1.66,5.81,28.55,28.55,0,0,1,.08,4.68,54.55,54.55,0,0,1-1.19,8.14c-.55,2.58-1.22,5.07-2,7.52s-1.52,4.81-2.46,7.34l-11-3.95c.66-2.06,1.32-4.38,1.87-6.58s1-4.47,1.41-6.66a42.71,42.71,0,0,0,.64-6.31,15.47,15.47,0,0,0-.16-2.6,2.66,2.66,0,0,0-.35-1.15l.79,1.13a126,126,0,0,0-9.49-9c-1.69-1.47-3.41-2.91-5.15-4.34s-3.52-2.86-5.23-4.19Z" style="fill: rgb(255, 255, 255); opacity: 0.7; transform-origin: 379.35px 191.97px;" class="animable" id="elc9vqi28pkjs"></path></g><path d="M361.57,149.87c-.85,3.9-1.77,11.06.9,13.66,0,0-3.73-.56-11.32,4.3-2.45-3.26-.81-4.3-.81-4.3,4.37-1,4.33-4.27,3.64-7.3Z" style="fill: rgb(127, 62, 59); transform-origin: 356.136px 158.85px;" id="el6l20ntqfqrp" class="animable"></path><path d="M347.23,143.34c-.1.52-.45.9-.79.85s-.54-.53-.44-1.06.45-.9.79-.84S347.33,142.82,347.23,143.34Z" style="fill: rgb(38, 50, 56); transform-origin: 346.615px 143.239px;" id="elzhv7qejxbms" class="animable"></path><path d="M346.92,139.92a.36.36,0,0,1-.21-.11.31.31,0,0,1,.07-.43,3.22,3.22,0,0,1,2.83-.57.29.29,0,0,1,.19.39.32.32,0,0,1-.4.19,2.59,2.59,0,0,0-2.24.47A.28.28,0,0,1,346.92,139.92Z" style="fill: rgb(38, 50, 56); transform-origin: 348.237px 139.312px;" id="elefeukwleln" class="animable"></path><path d="M346.83,144.31a14.68,14.68,0,0,1-2.48,3,2.23,2.23,0,0,0,1.79.66Z" style="fill: rgb(99, 15, 15); transform-origin: 345.59px 146.144px;" id="els66bbacqfpr" class="animable"></path><path d="M346.94,142.34l-1.19-.57S346.21,142.86,346.94,142.34Z" style="fill: rgb(38, 50, 56); transform-origin: 346.345px 142.125px;" id="elt5xmleude2o" class="animable"></path><path d="M364.82,144.29c-1.44,6.17-1.91,8.81-5.63,11.49-5.6,4-12.94.94-13.39-5.52-.41-5.82,2-14.92,8.6-16.4A8.66,8.66,0,0,1,364.82,144.29Z" style="fill: rgb(127, 62, 59); transform-origin: 355.405px 145.6px;" id="elhet6xalt5re" class="animable"></path><path d="M350.34,145.05c-1.68-.4-.69-5.34,0-6.36-3.37-.95-5.95-3.68-2.1-6.3s7.21-3.6,8.95-2.44c1.05-3,7.87-1.65,11.21,3.69,3.17,5.05.7,9.09-1.57,9.26,3.6,3-1.1,8.77-5.17,9.93-.23,4-7.14,4.18-10.27,1.16S350.34,145.05,350.34,145.05Z" style="fill: rgb(38, 50, 56); transform-origin: 358.113px 142.225px;" id="elv49j073f36j" class="animable"></path><path d="M353.08,146.08a4.13,4.13,0,0,1-2.28,2.62c-1.39.54-2.29-1.06-2.07-2.78.2-1.55,1.15-3.7,2.63-3.49S353.57,144.53,353.08,146.08Z" style="fill: rgb(127, 62, 59); transform-origin: 350.964px 145.611px;" id="el3kvxcicsv75" class="animable"></path><path d="M395.78,330.57c4.08-2.58,3.43-3.63,5.67-5.16,1.92-1.31,2.56-1.36,4.12-2.39,1.3-.86.38-2.14-1-3.38-.71-.63-1.64-1.35-2.73-2.39l-6.2,3.92c.26,2.2-.28,5.67-2.37,7.44S394.15,331.6,395.78,330.57Z" style="fill: rgb(38, 50, 56); transform-origin: 399.373px 324.099px;" id="elb6miu6pcx7u" class="animable"></path><path d="M344.07,337.49c6.94,0,6.49-.21,9.22-.26,2,0,1.45.26,5.17.26,1.57,0,1.71-1.77,1.13-3.1a23.16,23.16,0,0,1-1.55-3.62h-6.71c-1.19,2.13-4.48,3.7-8.17,4C340.53,334.93,342.12,337.49,344.07,337.49Z" style="fill: rgb(38, 50, 56); transform-origin: 350.841px 334.13px;" id="el6cclhd4mmwv" class="animable"></path><path d="M342.11,204.91s-.78,35,1.42,57.22c0,20.86,7.81,68.64,7.81,68.64.16,1.07,5.76.64,6.7,0,0,0,4.28-35-.56-68.83,11.46-35.3,10.57-57,10.57-57Z" style="fill: rgb(38, 50, 56); transform-origin: 355.021px 268.166px;" id="elwi6le77954c" class="animable"></path><path d="M349.09,204.91s13.44,39.5,19.07,58.9c5.9,20.37,20.45,45.41,27.46,57.36,1.33,0,4.72-2.12,6.2-3.92-7.61-13.51-7.82-32.44-19.41-52.54.11-48.25-7.77-59.8-7.77-59.8Z" style="fill: rgb(38, 50, 56); transform-origin: 375.455px 263.04px;" id="ellhcpwaxz6be" class="animable"></path><path d="M393.55,319.07a20.87,20.87,0,0,1,1.36,2.5.6.6,0,0,0,.79.33,26.28,26.28,0,0,0,6.36-4.53.56.56,0,0,0,.11-.65L401,314.28a.6.6,0,0,0-.86-.26l-6.48,4.28A.55.55,0,0,0,393.55,319.07Z" style="fill: #CCB24C; transform-origin: 397.834px 317.939px;" id="eldx3vb0awp4j" class="animable"></path><g id="el2ia3cl6u1um"><path d="M393.55,319.07a20.87,20.87,0,0,1,1.36,2.5.6.6,0,0,0,.79.33,26.28,26.28,0,0,0,6.36-4.53.56.56,0,0,0,.11-.65L401,314.28a.6.6,0,0,0-.86-.26l-6.48,4.28A.55.55,0,0,0,393.55,319.07Z" style="fill: rgb(255, 255, 255); opacity: 0.3; transform-origin: 397.834px 317.939px;" class="animable" id="elbumnrchhuy"></path></g><path d="M350.24,328.28c0,.73.05,2,0,3a.6.6,0,0,0,.56.61,40.36,40.36,0,0,0,7.39-.44.55.55,0,0,0,.46-.47l.36-2.62a.61.61,0,0,0-.61-.68l-7.65.07A.56.56,0,0,0,350.24,328.28Z" style="fill: #CCB24C; transform-origin: 354.627px 329.796px;" id="el1vvoiqzetfoi" class="animable"></path><g id="eltkyy257deq"><path d="M350.24,328.28c0,.73.05,2,0,3a.6.6,0,0,0,.56.61,40.36,40.36,0,0,0,7.39-.44.55.55,0,0,0,.46-.47l.36-2.62a.61.61,0,0,0-.61-.68l-7.65.07A.56.56,0,0,0,350.24,328.28Z" style="fill: rgb(255, 255, 255); opacity: 0.3; transform-origin: 354.627px 329.796px;" class="animable" id="elfgnt6a4ben"></path></g><path d="M339,173.46c.06,2.63.13,5.95.82,12.22.48,5.31,1.12,10.53,2.34,19.23h32.53c-.93-7.52-5.16-16.1-1.25-33a6.58,6.58,0,0,0-5.75-8.1c-1.06-.1-2.19-.19-3.34-.25a101.53,101.53,0,0,0-13.29,0c-1.32.12-2.67.29-4,.47A9.42,9.42,0,0,0,339,173.46Z" style="fill: #CCB24C; transform-origin: 356.845px 184.126px;" id="el7l41ssfjpq4" class="animable"></path><path d="M285.11,195a13.41,13.41,0,0,0,3.31,2.74A13.57,13.57,0,0,0,299,199.1l-.48-5.88a8.34,8.34,0,0,1-3.94,1.37,8.1,8.1,0,0,1-.85,0,8.34,8.34,0,1,1,2.85-16.23l.74.28L296,162.73,280,164h0a9.85,9.85,0,0,0,.37-.95,8.5,8.5,0,0,0,.34-3.16,8.35,8.35,0,0,0-9-7.63,9,9,0,0,0-1.9.39,8.3,8.3,0,0,0-5.32,10.57.65.65,0,0,0,0,.13.14.14,0,0,0,0,.06,8.12,8.12,0,0,0,.9,1.79l-15.93,1.31,1.31,15.93c.22-.15.45-.27.68-.4a8.34,8.34,0,1,1,.52,14.95l.51,6.2c5.77-1.57,11.85-3.45,18.07-5.55A13.64,13.64,0,0,0,285.11,195Z" style="fill: rgb(255, 255, 255); transform-origin: 274.23px 177.711px;" id="el2xfdw9ryg92" class="animable"></path><path d="M291.75,173.19l2.17-.39a2.54,2.54,0,0,1,2.24.68l2.77,2.7a4.8,4.8,0,0,1,1.39,4.16l-.15.95c-3.55.89-8-.76-8-.76l-1.34-.33a2.14,2.14,0,0,1-1.63-2.55l.62-2.65A2.44,2.44,0,0,1,291.75,173.19Z" style="fill: rgb(127, 62, 59); transform-origin: 294.763px 177.155px;" id="elsgzdfhaehtd" class="animable"></path><path d="M300.71,177.61l-1.53-1.35a91.82,91.82,0,0,0-4.89,8.91,19.09,19.09,0,0,1,2,1.67Z" style="fill: rgb(255, 255, 255); transform-origin: 297.5px 181.55px;" id="ell7gxfxrj2bg" class="animable"></path><path d="M347.73,162.18c-7,1-11.57,5.8-12.23,21.49a329.63,329.63,0,0,0,1.19,35.24c-1,28.34-2.66,68.18,2.26,81.47,17.85,6.62,46.87-2.68,60.43-9.53-4.39-10-13.43-44.52-17.61-71.67-2.19-14.27-4.89-36.33-5.53-45.44s-5.38-10.94-9.9-11.85S355.24,161.12,347.73,162.18Z" style="fill: #CCB24C; transform-origin: 367.408px 231.968px;" id="el1n1drkwg05l" class="animable"></path><g id="el83479g2gf2"><path d="M347.73,162.18c-7,1-11.57,5.8-12.23,21.49a329.63,329.63,0,0,0,1.19,35.24c-1,28.34-2.66,68.18,2.26,81.47,17.85,6.62,46.87-2.68,60.43-9.53-4.39-10-13.43-44.52-17.61-71.67-2.19-14.27-4.89-36.33-5.53-45.44s-5.38-10.94-9.9-11.85S355.24,161.12,347.73,162.18Z" style="fill: rgb(255, 255, 255); opacity: 0.8; transform-origin: 367.408px 231.968px;" class="animable" id="el3mrr6dbl1s5"></path></g><g id="el9vy0zi1z8w7"><path d="M335.5,183.65v0c-.09,2.12-.12,5.15-.08,8.72,5.56-4.6,8.1-12.36,8.1-12.36Z" style="fill: #CCB24C; opacity: 0.2; transform-origin: 339.461px 186.19px;" class="animable" id="el8o2h0m5q5wh"></path></g><path d="M350.76,176.15c-1.74,1.64-3.4,3.14-5.12,4.67s-3.46,3-5.23,4.49a122.62,122.62,0,0,1-11.35,8.53l-.71.45-.51.19a16.29,16.29,0,0,1-6,1,27.51,27.51,0,0,1-4.66-.47,54.53,54.53,0,0,1-8-2.11c-2.5-.85-4.89-1.8-7.25-2.82s-4.6-2.06-7-3.29l5.19-10.43c2,.89,4.2,1.82,6.32,2.62s4.32,1.55,6.46,2.17a42.14,42.14,0,0,0,6.19,1.37,15.34,15.34,0,0,0,2.6.14,3,3,0,0,0,1.19-.21l-1.22.65a109.08,109.08,0,0,0,9.53-8.12c1.57-1.46,3.12-3,4.65-4.49s3.07-3.1,4.48-4.6Z" style="fill: #CCB24C; transform-origin: 322.845px 180.687px;" id="el5deakb9plps" class="animable"></path><g id="eld3e0ovvcrm7"><path d="M350.76,176.15c-1.74,1.64-3.4,3.14-5.12,4.67s-3.46,3-5.23,4.49a122.62,122.62,0,0,1-11.35,8.53l-.71.45-.51.19a16.29,16.29,0,0,1-6,1,27.51,27.51,0,0,1-4.66-.47,54.53,54.53,0,0,1-8-2.11c-2.5-.85-4.89-1.8-7.25-2.82s-4.6-2.06-7-3.29l5.19-10.43c2,.89,4.2,1.82,6.32,2.62s4.32,1.55,6.46,2.17a42.14,42.14,0,0,0,6.19,1.37,15.34,15.34,0,0,0,2.6.14,3,3,0,0,0,1.19-.21l-1.22.65a109.08,109.08,0,0,0,9.53-8.12c1.57-1.46,3.12-3,4.65-4.49s3.07-3.1,4.48-4.6Z" style="fill: rgb(255, 255, 255); opacity: 0.8; transform-origin: 322.845px 180.687px;" class="animable" id="eluhdk9idfhc"></path></g><path d="M363.94,129.93c-2.22-.65-5.09,1.69-3.92,5.18s4.64,5.14,7.37,4S368.85,131.35,363.94,129.93Z" style="fill: #CCB24C; transform-origin: 364.276px 134.645px;" id="el9q2uda1l30f" class="animable"></path><path d="M362.35,135.08c-1.49-5.83,6-14.14,9.61-3.52C374.18,138.11,363.78,140.64,362.35,135.08Z" style="fill: rgb(38, 50, 56); transform-origin: 367.213px 132.292px;" id="elwd6drrijj4" class="animable"></path></g><defs>     <filter id="active" height="200%">         <feMorphology in="SourceAlpha" result="DILATED" operator="dilate" radius="2"></feMorphology>                <feFlood flood-color="#32DFEC" flood-opacity="1" result="PINK"></feFlood>        <feComposite in="PINK" in2="DILATED" operator="in" result="OUTLINE"></feComposite>        <feMerge>            <feMergeNode in="OUTLINE"></feMergeNode>            <feMergeNode in="SourceGraphic"></feMergeNode>        </feMerge>    </filter>    <filter id="hover" height="200%">        <feMorphology in="SourceAlpha" result="DILATED" operator="dilate" radius="2"></feMorphology>                <feFlood flood-color="#ff0000" flood-opacity="0.5" result="PINK"></feFlood>        <feComposite in="PINK" in2="DILATED" operator="in" result="OUTLINE"></feComposite>        <feMerge>            <feMergeNode in="OUTLINE"></feMergeNode>            <feMergeNode in="SourceGraphic"></feMergeNode>        </feMerge>            <feColorMatrix type="matrix" values="0   0   0   0   0                0   1   0   0   0                0   0   0   0   0                0   0   0   1   0 "></feColorMatrix>    </filter></defs></svg>
